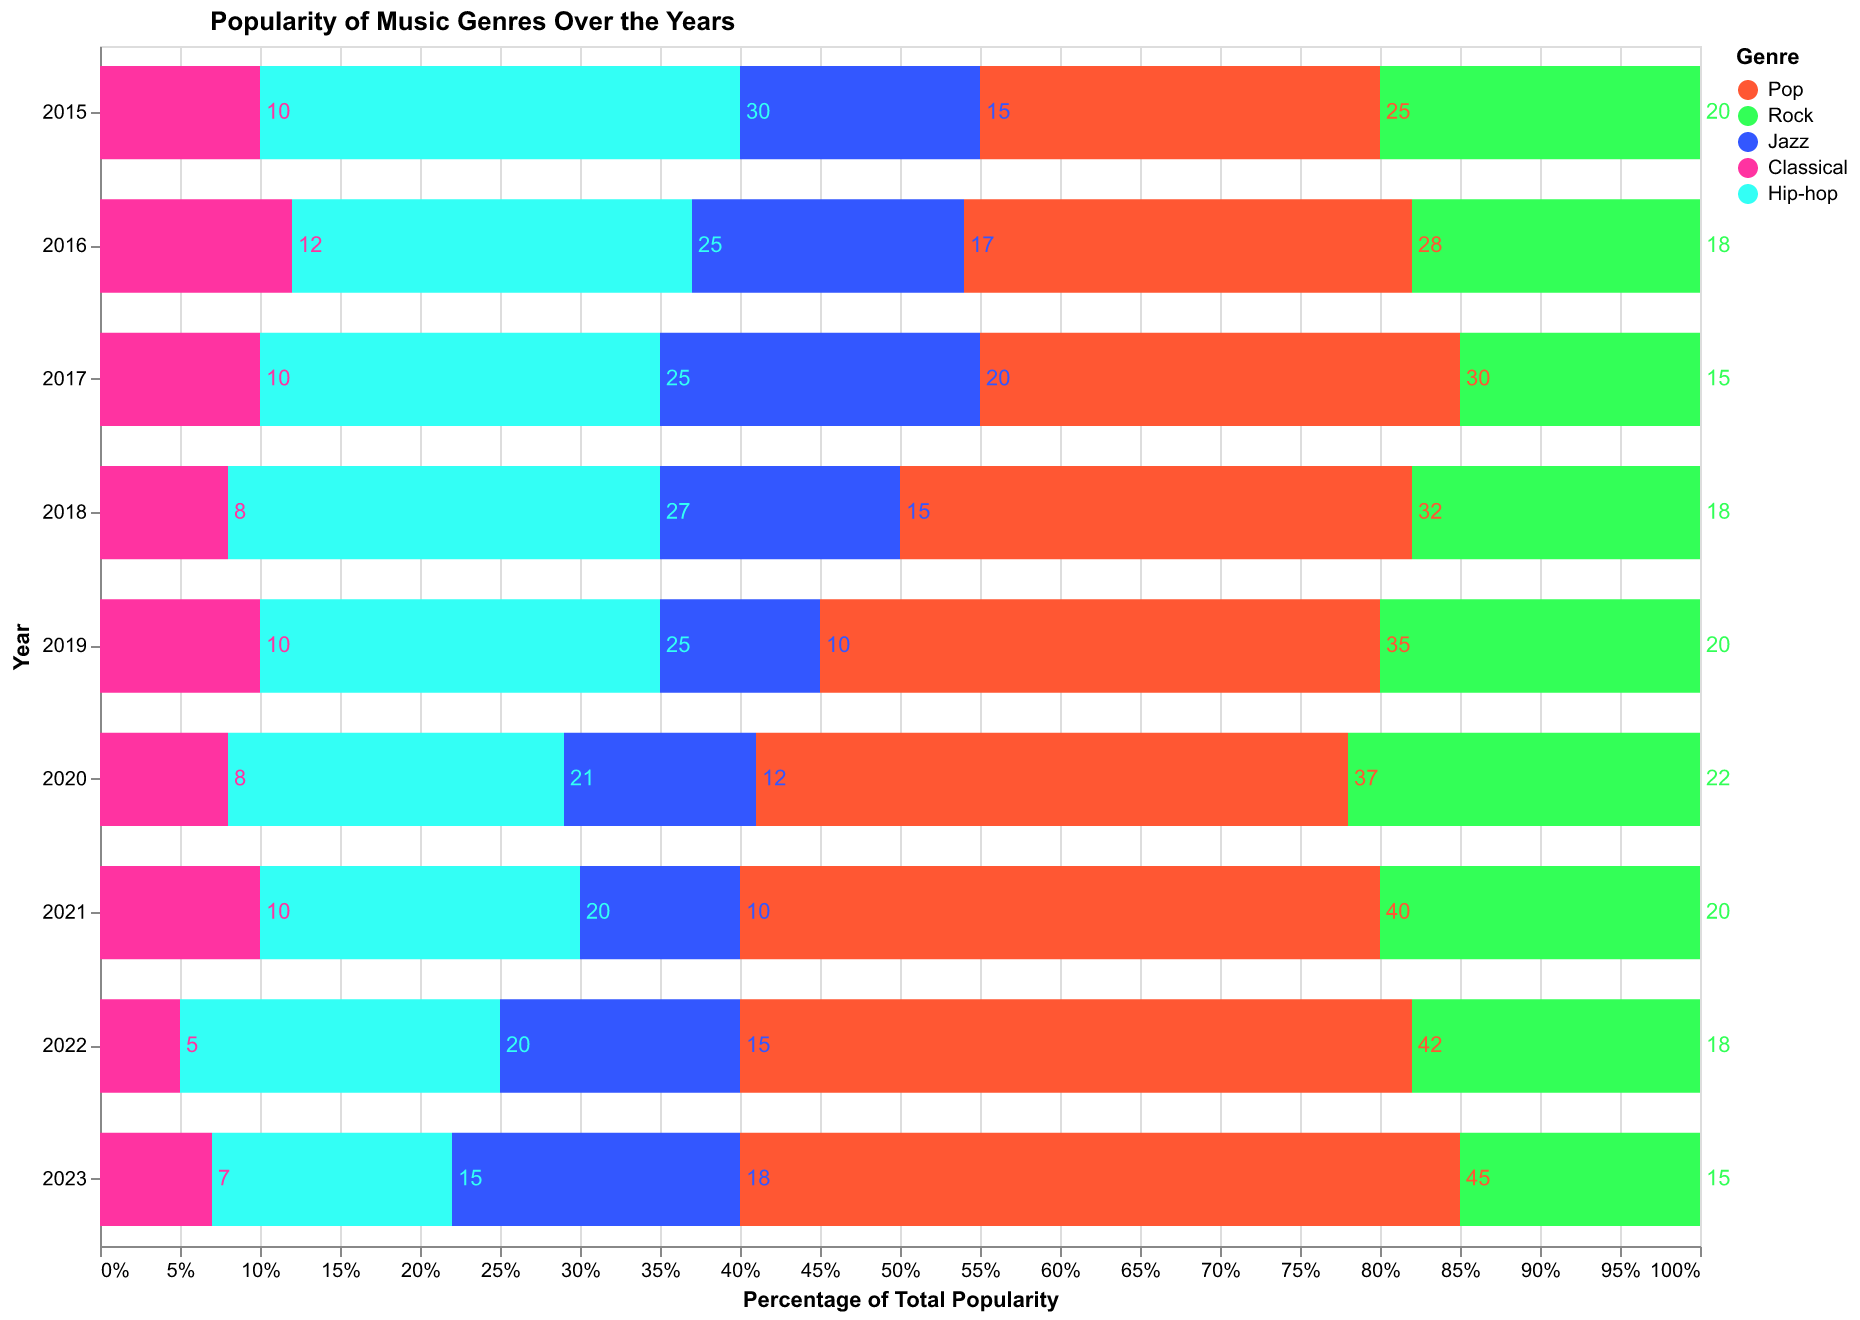

Source data for this figure (header and first rows):
Year, Pop, Rock, Jazz, Classical, Hip-hop
2015, 25, 20, 15, 10, 30
2016, 28, 18, 17, 12, 25
2017, 30, 15, 20, 10, 25
2018, 32, 18, 15, 8, 27
2019, 35, 20, 10, 10, 25
2020, 37, 22, 12, 8, 21
2021, 40, 20, 10, 10, 20
2022, 42, 18, 15, 5, 20
2023, 45, 15, 18, 7, 15
